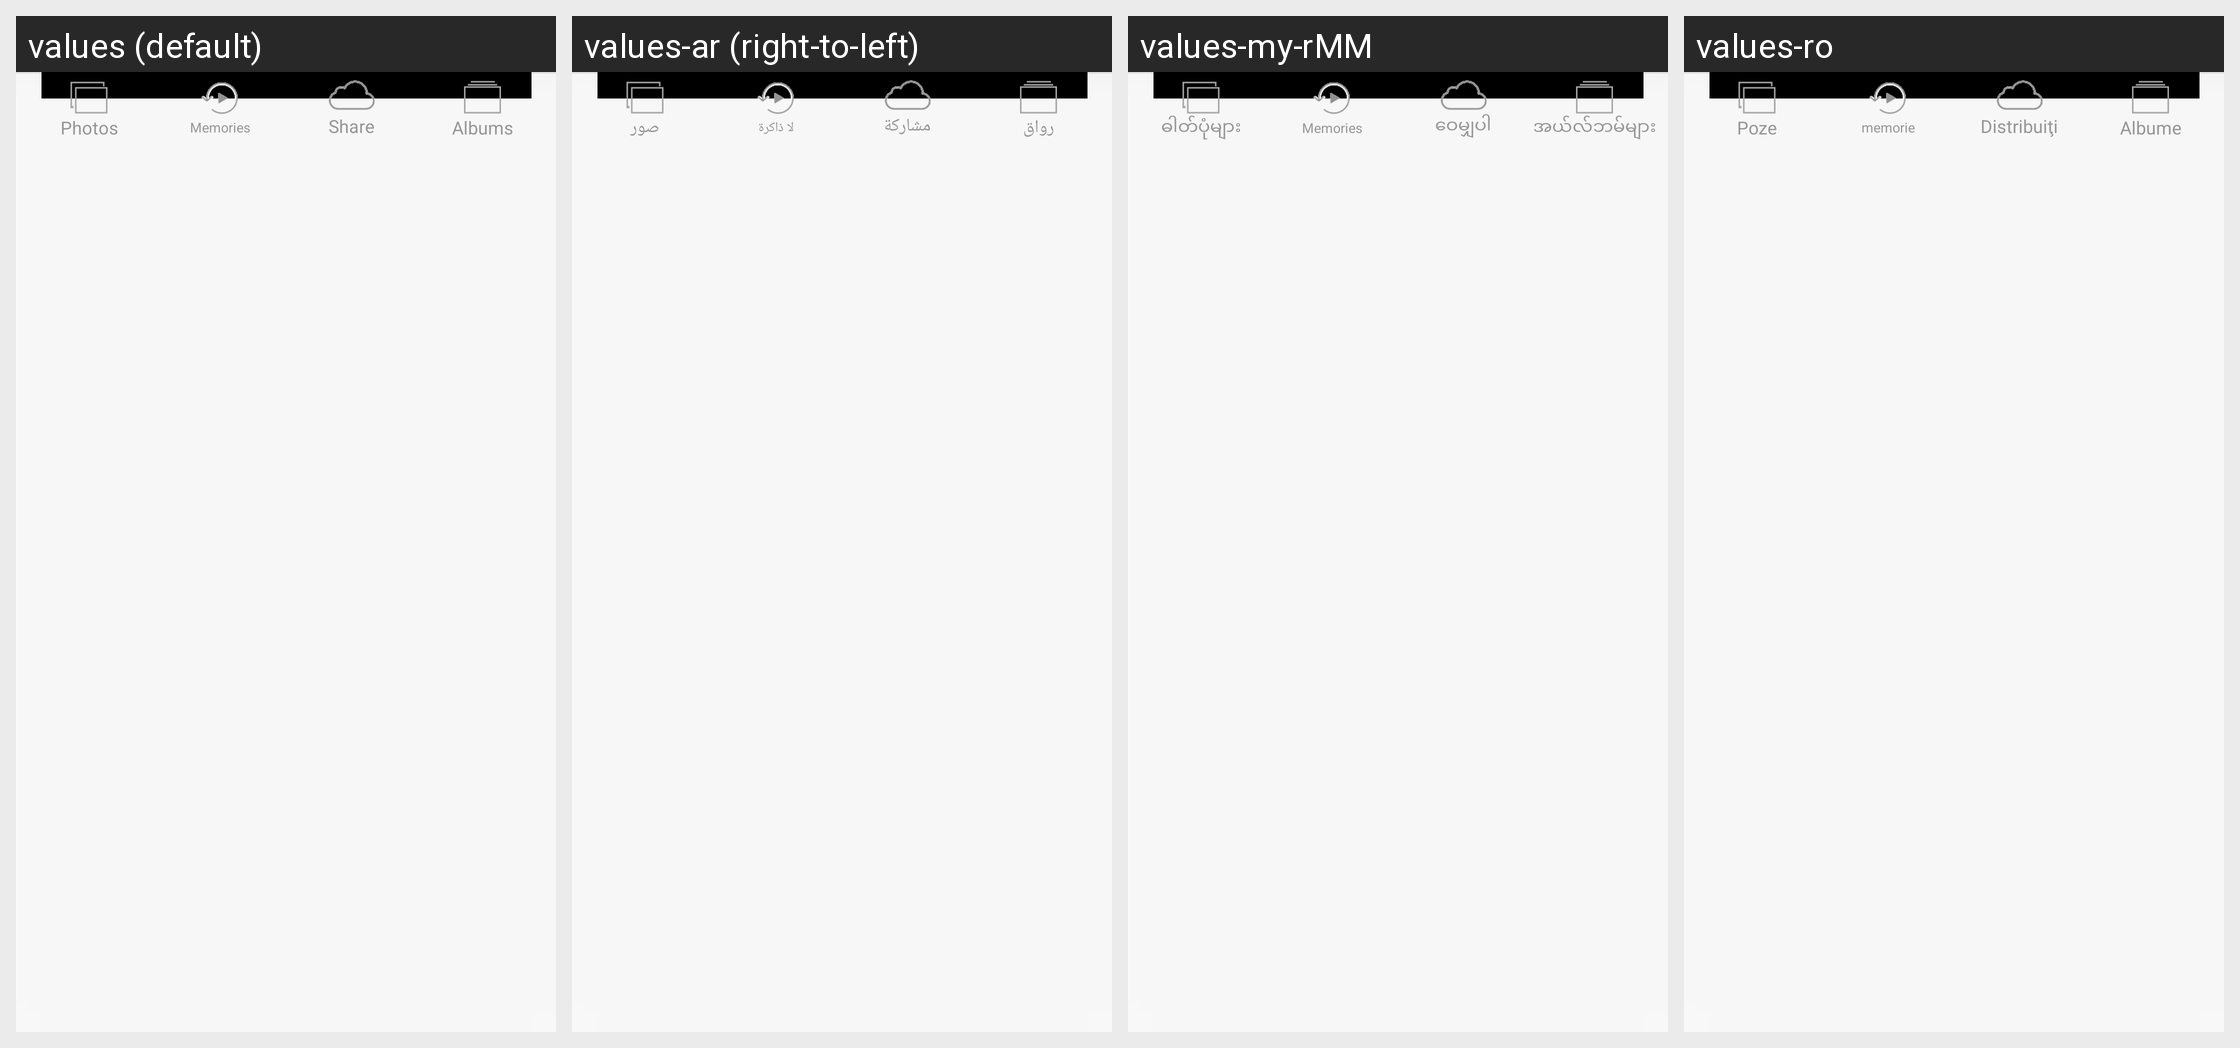

The Android screen above is rendered under several locales of the same app. Produce the string resources it draws, with the default and per-locale values.
Android screen res/layout/iphone_album_bottom_navigation_bar.xml rendered under 4 locales, left to right: values (default), values-ar (right-to-left), values-my-rMM, values-ro. Device: Nexus 5 (rendered at 1080×1920; each locale shown at half size, 540×960, under a caption strip naming it); theme Theme.Gallery.
Other locales in the repository, not shown: values-de, values-el, values-en-rGB, values-en-rUS, values-es, values-fa, values-fr, values-hi, values-hr, values-in, values-it, values-ja, values-km-rKH, values-ko, values-ms, values-nl, values-pt, values-ru, values-th, values-tr, values-vi, values-zh-rCN, values-zh-rTW.
Strings drawn on this screen, with the default value and each locale's value (text and hints the layout hard-codes, and strings that could not be matched under every locale, appear in the picture but are not listed):

iphone_bottom_navigation_bar_photos_text
  values: Photos
  values-ar: صور
  values-my-rMM: ဓါတ်ပုံများ
  values-ro: Poze

iphone_gallery_add_photo_memory
  values: Memories
  values-ar: لا ذاكرة
  values-my-rMM: Memories  [not translated; the default value is used]
  values-ro: memorie

share
  values: Share
  values-ar: مشاركة
  values-my-rMM: ဝေမျှပါ
  values-ro: Distribuiţi

iphone_bottom_navigation_bar_albums_text
  values: Albums
  values-ar: رواق
  values-my-rMM: အယ်လ်ဘမ်များ
  values-ro: Albume
